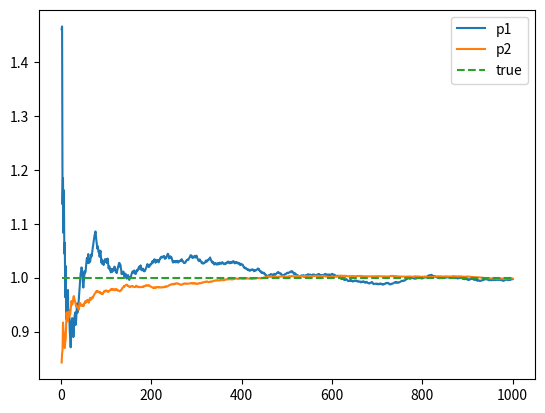

Generate this figure with matplotlib:
#!/usr/bin/env python3

import math
import numpy
import matplotlib.pyplot as pyplot

def f(x):
	return numpy.sin(x)

def sample1(N):
	return numpy.random.uniform(high=math.pi/2.0, size=N)

def p1(x):
	return numpy.ones(x.shape) * 2.0 / math.pi

def sample2(N):
	return numpy.maximum.reduce([sample1(N), sample1(N)])

def p2(x):
	return x * 8.0 / math.pi / math.pi

def monte_carlo(x, f, p, indices):
	return numpy.cumsum(f(x) / p(x)) / indices

N = 1000
indices = numpy.arange(1, N+1)

x1 = sample1(N)
y1 = monte_carlo(x1, f, p1, indices)

x2 = sample2(N)
y2 = monte_carlo(x2, f, p2, indices)

pyplot.plot(indices, y1, label="p1")
pyplot.plot(indices, y2, label="p2")
pyplot.plot([1, N], [1,1], '--', label="true")
pyplot.legend()
pyplot.show()